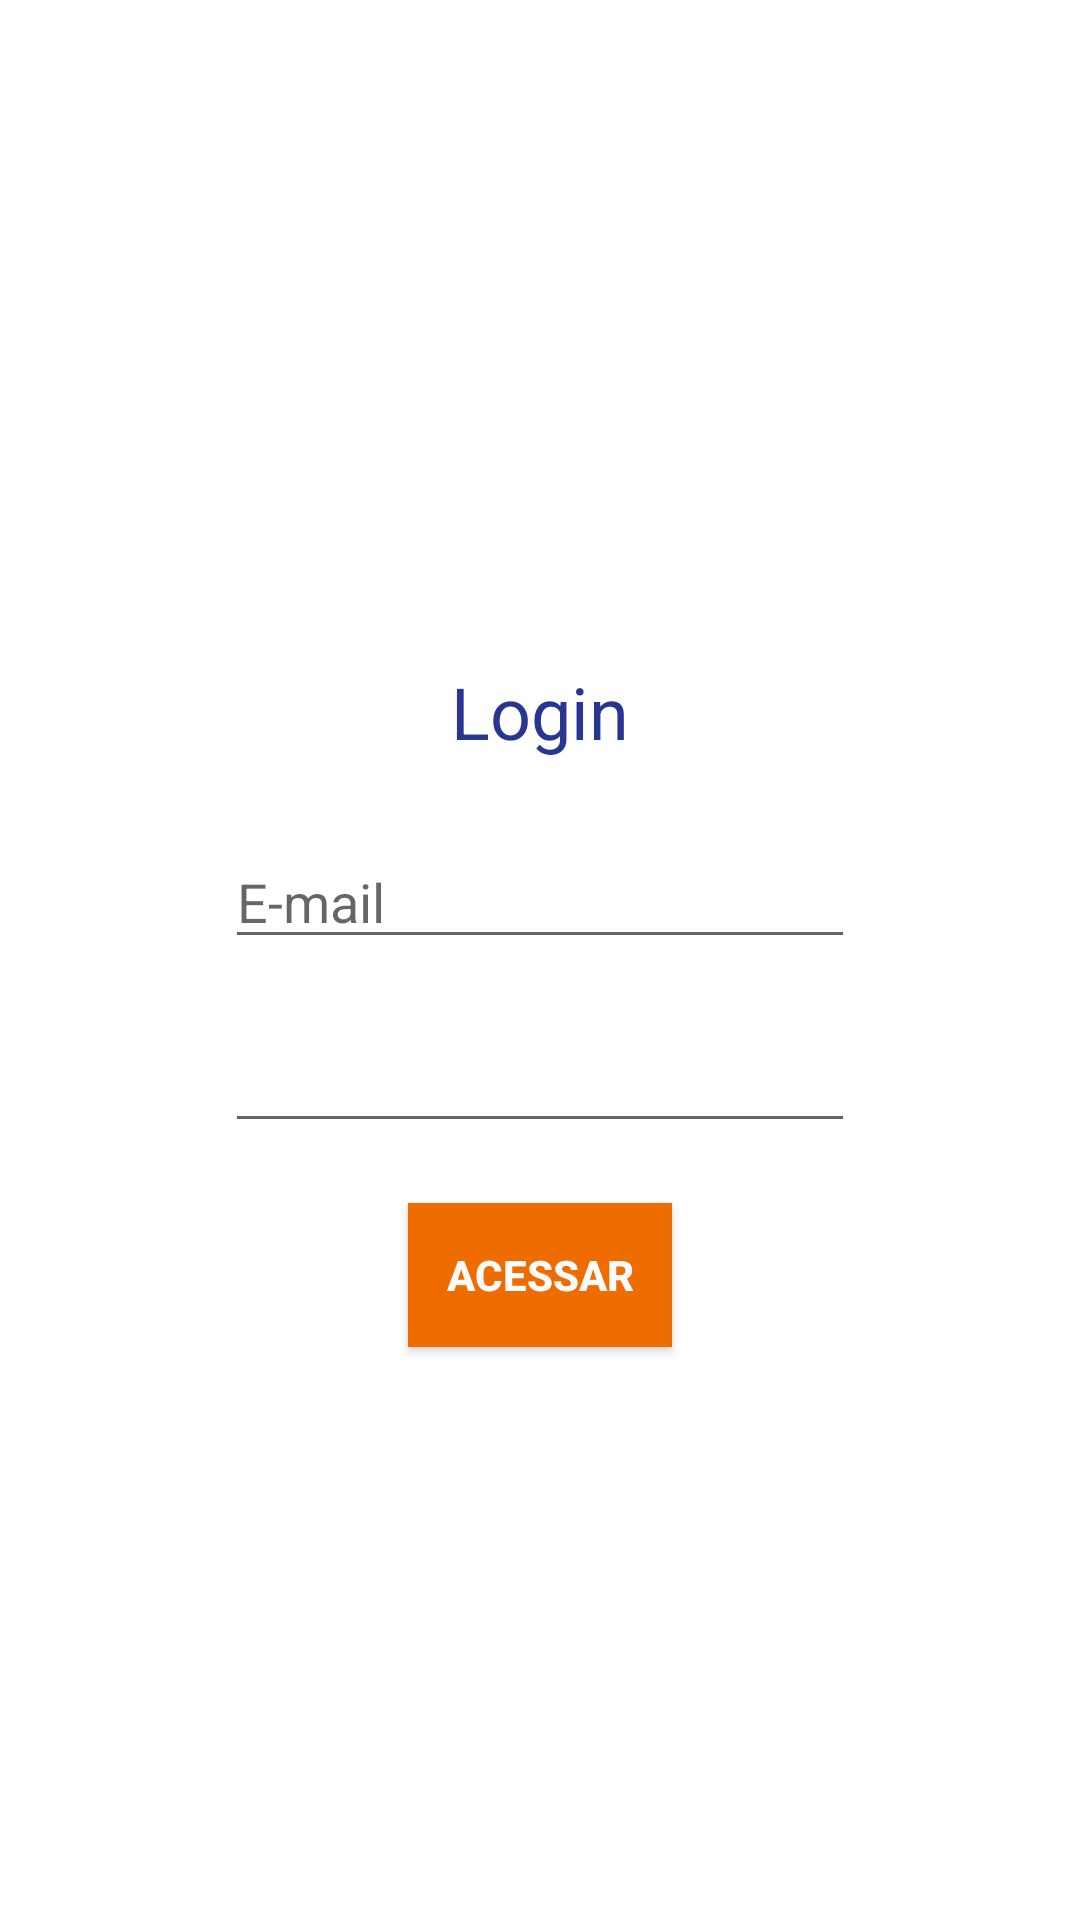

Produce the Android XML layout that renders to this screen, including the resource entries it uses.
<!-- AndroidManifest.xml: application theme Theme.BemolOne -->
<!-- res/layout/activity_login.xml -->
<?xml version="1.0" encoding="utf-8"?>
<androidx.constraintlayout.widget.ConstraintLayout xmlns:android="http://schemas.android.com/apk/res/android"
    xmlns:app="http://schemas.android.com/apk/res-auto"
    xmlns:tools="http://schemas.android.com/tools"
    android:layout_width="match_parent"
    android:layout_height="match_parent"
    tools:context=".LoginActivity">

    <LinearLayout
        android:layout_width="match_parent"
        android:layout_height="match_parent"
        android:orientation="vertical"
        tools:layout_editor_absoluteX="124dp"
        tools:layout_editor_absoluteY="88dp"></LinearLayout>

    <Button
        android:id="@+id/idEntrar"
        android:layout_width="wrap_content"
        android:layout_height="wrap_content"
        android:layout_marginTop="10dp"
        android:background="#FCFAFA"
        android:text="ACESSAR"
        android:textColor="#FCFBFB"
        android:textStyle="bold"
        app:backgroundTint="#EF6C00"
        app:layout_constraintBottom_toBottomOf="parent"
        app:layout_constraintEnd_toEndOf="parent"
        app:layout_constraintStart_toStartOf="parent"
        app:layout_constraintTop_toBottomOf="@+id/idsenha" />

    <EditText
        android:id="@+id/idnome"
        android:layout_width="wrap_content"
        android:layout_height="wrap_content"
        android:layout_marginTop="10dp"
        android:layout_marginBottom="10dp"
        android:drawableLeft="@drawable/ic_baseline_person_24"
        android:ems="10"
        android:hint="E-mail"
        android:inputType="textEmailAddress"
        android:visibility="visible"
        app:layout_constraintBottom_toTopOf="@+id/idsenha"
        app:layout_constraintEnd_toEndOf="parent"
        app:layout_constraintStart_toStartOf="parent"
        app:layout_constraintTop_toBottomOf="@+id/textView4" />

    <EditText
        android:id="@+id/idsenha"
        android:layout_width="wrap_content"
        android:layout_height="wrap_content"
        android:layout_marginTop="10dp"
        android:layout_marginBottom="10dp"
        android:drawableLeft="@drawable/ic_baseline_lock_24"
        android:ems="10"
        android:inputType="textPassword"
        app:layout_constraintBottom_toTopOf="@+id/idEntrar"
        app:layout_constraintEnd_toEndOf="parent"
        app:layout_constraintStart_toStartOf="parent"
        app:layout_constraintTop_toBottomOf="@+id/idnome" />

    <TextView
        android:id="@+id/textView4"
        android:layout_width="wrap_content"
        android:layout_height="wrap_content"
        android:layout_marginTop="30dp"
        android:layout_marginBottom="15dp"
        android:text="Login"
        android:textColor="#283593"
        android:textSize="24sp"
        app:layout_constraintBottom_toTopOf="@+id/idnome"
        app:layout_constraintEnd_toEndOf="parent"
        app:layout_constraintStart_toStartOf="parent"
        app:layout_constraintTop_toTopOf="parent"
        app:layout_constraintVertical_chainStyle="packed" />

</androidx.constraintlayout.widget.ConstraintLayout>
<!-- resources referenced by this layout -->
<resources>
  <style name="Theme.BemolOne" parent="Theme.MaterialComponents.DayNight.DarkActionBar">
          
          <item name="colorPrimary">@color/purple_500</item>
          <item name="colorPrimaryVariant">@color/purple_700</item>
          <item name="colorOnPrimary">@color/white</item>
          
          <item name="colorSecondary">@color/teal_200</item>
          <item name="colorSecondaryVariant">@color/teal_700</item>
          <item name="colorOnSecondary">@color/black</item>
          
          <item name="android:statusBarColor" tools:targetApi="l">?attr/colorPrimaryVariant</item>
          
      </style>
  <!-- not gathered from this repository: default colours our renderer supplied (Android Studio template values) -->
  <color name="purple_500">#FF6200EE</color>
  <color name="purple_700">#FF3700B3</color>
  <color name="teal_200">#FF03DAC5</color>
  <color name="teal_700">#FF018786</color>
  <color name="black">#FF000000</color>
  <color name="white">#FFFFFFFF</color>
</resources>
